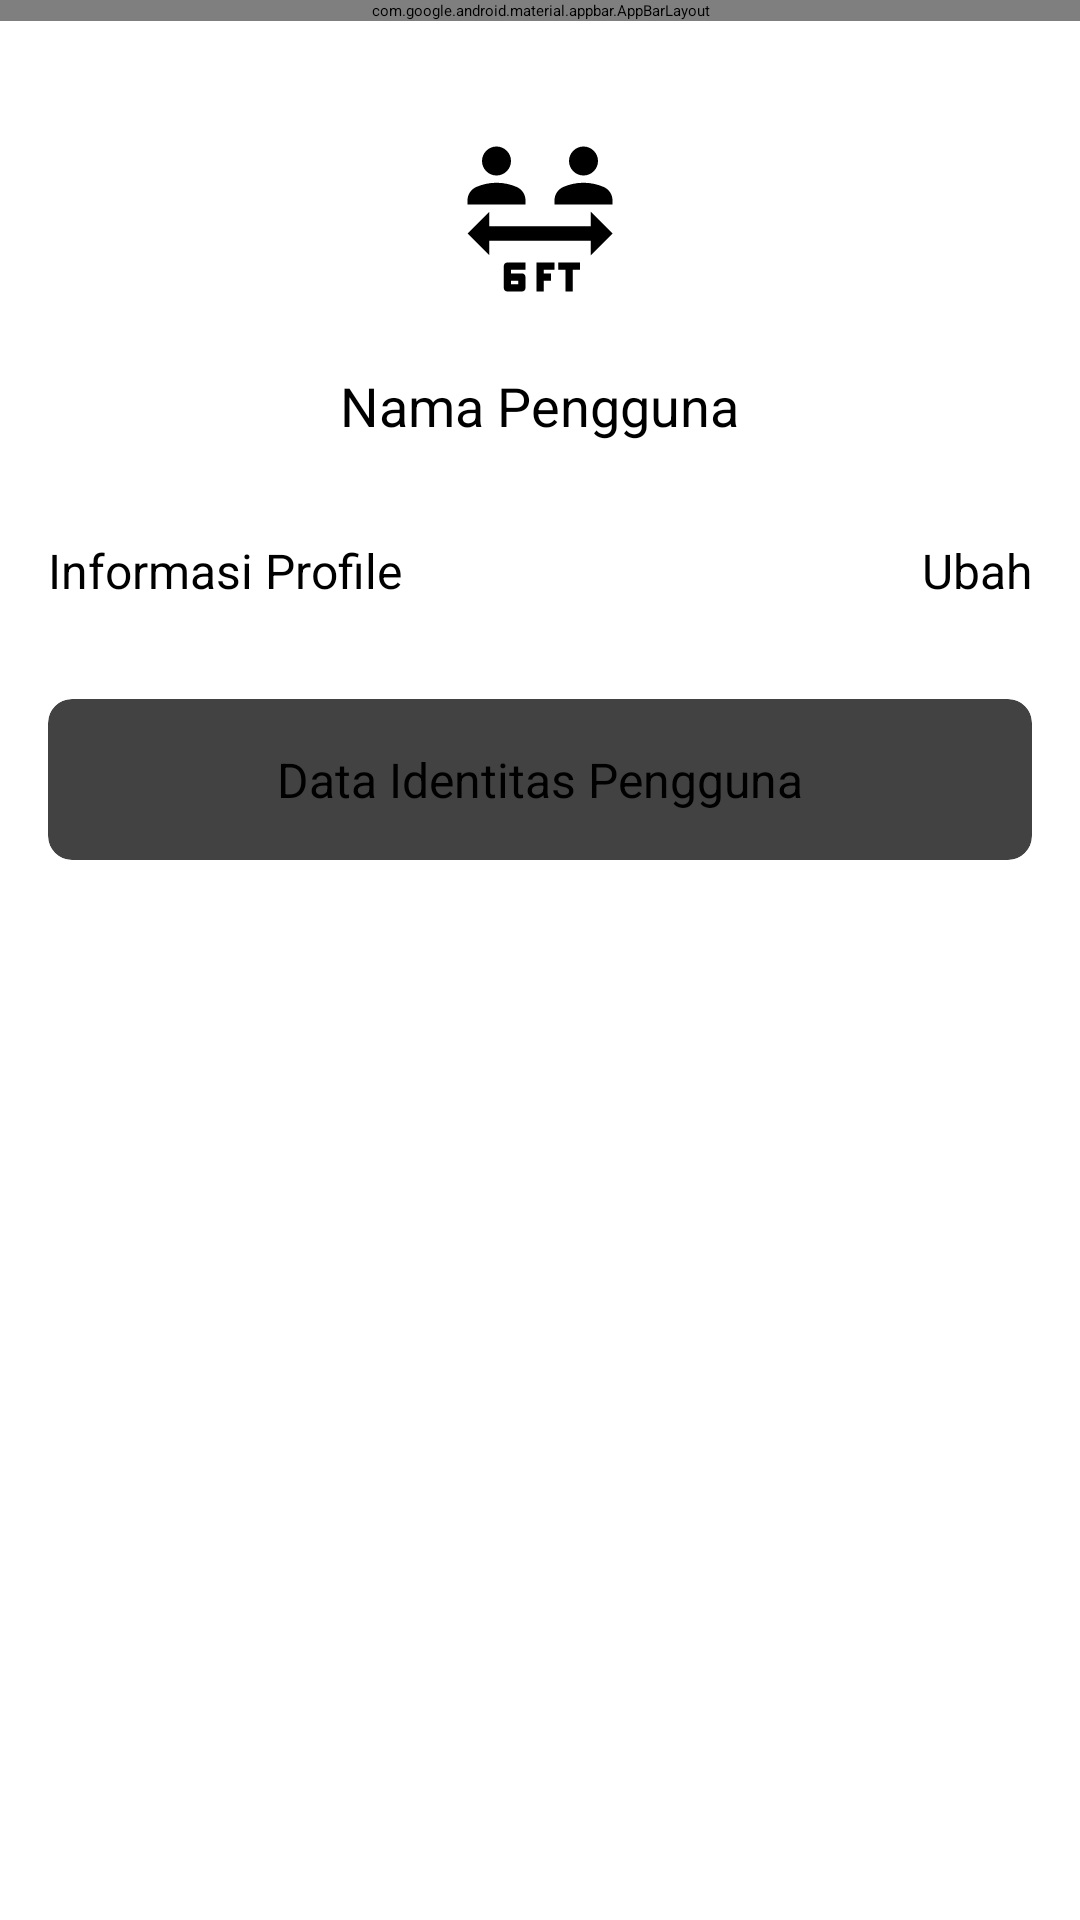

Here is an Android app screen rendered from its layout file. Give the layout XML and the strings, colors and styles it references.
<!-- AndroidManifest.xml: application theme Theme.Absensi -->
<!-- res/layout/activity_profile.xml -->
<androidx.core.widget.NestedScrollView xmlns:android="http://schemas.android.com/apk/res/android"
    android:layout_width="match_parent"
    android:layout_height="match_parent"
    xmlns:app="http://schemas.android.com/apk/res-auto">

    <LinearLayout
        android:layout_width="match_parent"
        android:layout_height="wrap_content"
        android:orientation="vertical">

        
        <com.google.android.material.appbar.AppBarLayout
            android:layout_width="match_parent"
            android:layout_height="wrap_content"
            android:theme="@style/Animation.Design.BottomSheetDialog">

            
            <androidx.appcompat.widget.Toolbar
                android:id="@+id/toolbar"
                android:layout_width="match_parent"
                android:layout_height="?attr/actionBarSize"
                android:background="#D4D5D5"
                app:popupTheme="@style/AppTheme">

                
                <RelativeLayout
                    android:layout_width="match_parent"
                    android:layout_height="wrap_content"
                    android:padding="16dp">


                    <TextView
                        android:layout_width="wrap_content"
                        android:layout_height="wrap_content"
                        android:layout_centerInParent="true"
                        android:text="Informasi Akun"
                        android:textSize="20sp" />
                </RelativeLayout>

            </androidx.appcompat.widget.Toolbar>
        </com.google.android.material.appbar.AppBarLayout>

        
        <LinearLayout
            android:layout_width="match_parent"
            android:layout_height="wrap_content"
            android:orientation="vertical"
            android:gravity="center"
            android:padding="16dp">

            <ImageView
                android:id="@+id/profile_image"
                android:layout_width="100dp"
                android:layout_height="100dp"
                android:src="@drawable/orang_foreground"
                android:contentDescription="Foto Profil" />

            <TextView
                android:id="@+id/username_text"
                android:layout_width="wrap_content"
                android:layout_height="wrap_content"
                android:text="Nama Pengguna"
                android:textSize="18sp" />
        </LinearLayout>

        
        <RelativeLayout
            android:layout_width="match_parent"
            android:layout_height="wrap_content"
            android:padding="16dp">

            <TextView
                android:id="@+id/informasi_profile_text"
                android:layout_width="wrap_content"
                android:layout_height="wrap_content"
                android:text="Informasi Profile"
                android:textSize="16sp" />

            <TextView
                android:id="@+id/ubah_text"
                android:layout_width="wrap_content"
                android:layout_height="wrap_content"
                android:text="Ubah"
                android:textSize="16sp"
                android:layout_alignParentEnd="true" />
        </RelativeLayout>

        
        <androidx.cardview.widget.CardView
            android:layout_width="match_parent"
            android:layout_height="wrap_content"
            android:layout_margin="16dp"
            app:cardCornerRadius="8dp">

            <TextView
                android:id="@+id/identitas_pengguna_text"
                android:layout_width="wrap_content"
                android:layout_height="wrap_content"
                android:text="Data Identitas Pengguna"
                android:textSize="16sp"
                android:layout_gravity="center"
                android:padding="16dp" />
        </androidx.cardview.widget.CardView>

    </LinearLayout>
</androidx.core.widget.NestedScrollView>
<!-- resources referenced by this layout -->
<resources>
  <!-- drawable orang_foreground (drawable) -->
  <vector xmlns:android="http://schemas.android.com/apk/res/android"
      android:width="108dp"
      android:height="108dp"
      android:viewportWidth="24"
      android:viewportHeight="24"
      android:tint="#000000">
    <group android:scaleX="0.58"
        android:scaleY="0.58"
        android:translateX="5.04"
        android:translateY="5.04">
      <path
          android:fillColor="@android:color/white"
          android:pathData="M6,6c1.1,0 2,-0.9 2,-2S7.1,2 6,2S4,2.9 4,4S4.9,6 6,6zM10,9.43c0,-0.81 -0.48,-1.53 -1.22,-1.85C7.93,7.21 6.99,7 6,7C5.01,7 4.07,7.21 3.22,7.58C2.48,7.9 2,8.62 2,9.43V10h8V9.43zM18,6c1.1,0 2,-0.9 2,-2s-0.9,-2 -2,-2s-2,0.9 -2,2S16.9,6 18,6zM22,9.43c0,-0.81 -0.48,-1.53 -1.22,-1.85C19.93,7.21 18.99,7 18,7c-0.99,0 -1.93,0.21 -2.78,0.58C14.48,7.9 14,8.62 14,9.43V10h8V9.43zM19,17v-2.01L5,15v2l-3,-3l3,-3v2.01L19,13v-2l3,3L19,17zM10,19v-1H7.5C7.22,18 7,18.22 7,18.5v3C7,21.78 7.22,22 7.5,22h2c0.28,0 0.5,-0.22 0.5,-0.5V20c0,-0.28 -0.22,-0.5 -0.5,-0.5H8V19H10zM9,20.5V21H8v-0.5H9zM17.5,19h-1v3h-1v-3h-1v-1h3V19zM12.5,19v0.5h1v1h-1V22h-1v-4H14v1H12.5z"/>
    </group>
  </vector>
  <style name="AppTheme" parent="Theme.AppCompat.Light.DarkActionBar">
          
          <item name="android:windowNoTitle">true</item>
          <item name="android:windowActionBar">false</item>
          <item name="windowActionBar">false</item>
          <item name="windowNoTitle">true</item>
          <item name="android:statusBarColor">@android:color/transparent</item>
          <item name="android:windowTranslucentStatus">true</item>
          <item name="colorPrimary">@color/cardview_light_background</item>
          <item name="colorPrimaryDark">@color/cardview_shadow_end_color</item>
          <item name="colorAccent">@color/cardview_dark_background</item>
  
          
          <item name="android:theme">@style/AppTheme</item>
      </style>
</resources>
